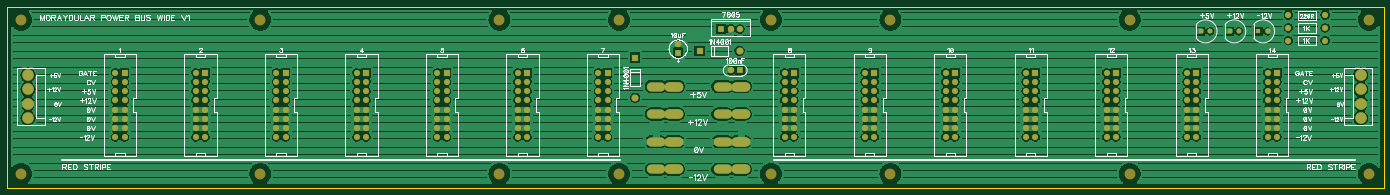
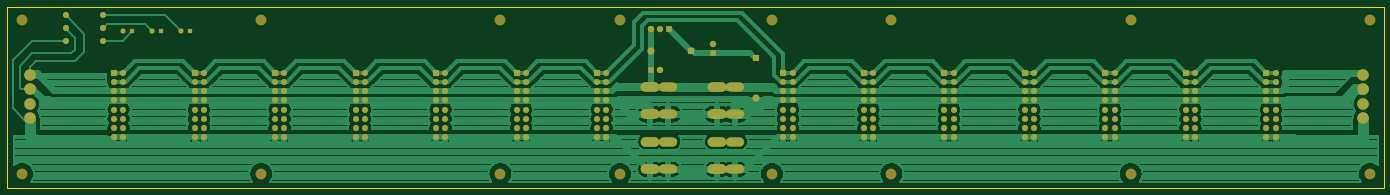
Circuit board: 7 layer files. Board 380.0 x 50.0 mm.
- bottom_copper: powerbus_wide.GBL (84375 bytes)
- bottom_silk: powerbus_wide.GBO (209 bytes)
- bottom_mask: powerbus_wide.GBS (5794 bytes)
- outline: powerbus_wide.GKO (307 bytes)
- top_copper: powerbus_wide.GTL (146127 bytes)
- top_silk: powerbus_wide.GTO (43447 bytes)
- top_mask: powerbus_wide.GTS (5794 bytes)

=== bottom_copper: powerbus_wide.GBL (84375 bytes, source omitted) ===
=== bottom_silk: powerbus_wide.GBO ===
G04 DipTrace 3.0.0.1*
G04 moraydular_powerbus_wide_final1.GBO*
%MOMM*%
G04 #@! TF.FileFunction,Legend,Bot*
G04 #@! TF.Part,Single*
%FSLAX35Y35*%
G04*
G71*
G90*
G75*
G01*
G04 BotSilk*
%LPD*%
M02*

=== bottom_mask: powerbus_wide.GBS (5794 bytes, source withheld) ===
=== outline: powerbus_wide.GKO ===
G04 DipTrace 3.0.0.1*
G04 moraydular_powerbus_wide_final1.GKO*
%MOMM*%
G04 #@! TF.FileFunction,Profile*
G04 #@! TF.Part,Single*
%ADD11C,0.14*%
%FSLAX35Y35*%
G04*
G71*
G90*
G75*
G01*
G04 BoardOutline*
%LPD*%
X1000001Y1000001D2*
D11*
X39000001D1*
Y6000001D1*
X1000001D1*
Y1000001D1*
M02*

=== top_copper: powerbus_wide.GTL (146127 bytes, source omitted) ===
=== top_silk: powerbus_wide.GTO (43447 bytes, source omitted) ===
=== top_mask: powerbus_wide.GTS (5794 bytes, source withheld) ===
